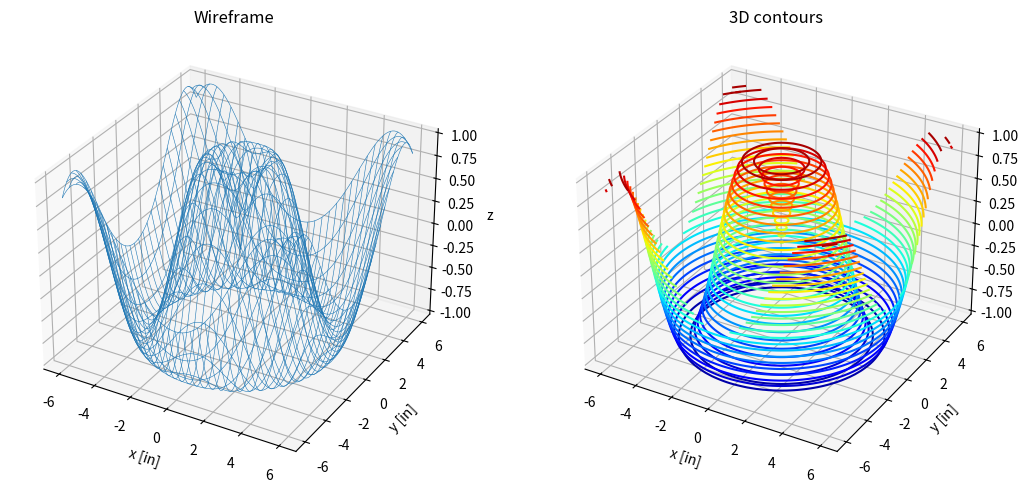

The matplotlib source for this figure: (Note: this script raises an exception after producing the figure.)
"""Tong Su | ENGR 103 HW 4-3 | Radial sine wireframe and 3D contours."""
from pathlib import Path
import matplotlib
matplotlib.use("Agg")
import matplotlib.pyplot as plt
import numpy as np

v = np.arange(-6, 6.01, 0.1)
X, Y = np.meshgrid(v, v)
Z = np.sin(np.hypot(X, Y))
fig = plt.figure(figsize=(11, 5))
ax1 = fig.add_subplot(121, projection="3d")
ax2 = fig.add_subplot(122, projection="3d")
ax1.plot_wireframe(X, Y, Z, rstride=4, cstride=4, linewidth=0.4)
ax2.contour3D(X, Y, Z, 25, cmap="jet")
for ax, title in ((ax1, "Wireframe"), (ax2, "3D contours")):
    ax.set(xlabel="x [in]", ylabel="y [in]", zlabel="z", title=title)
fig.tight_layout()
fig.savefig(Path(__file__).with_name("HW4_3.png"), dpi=160)
